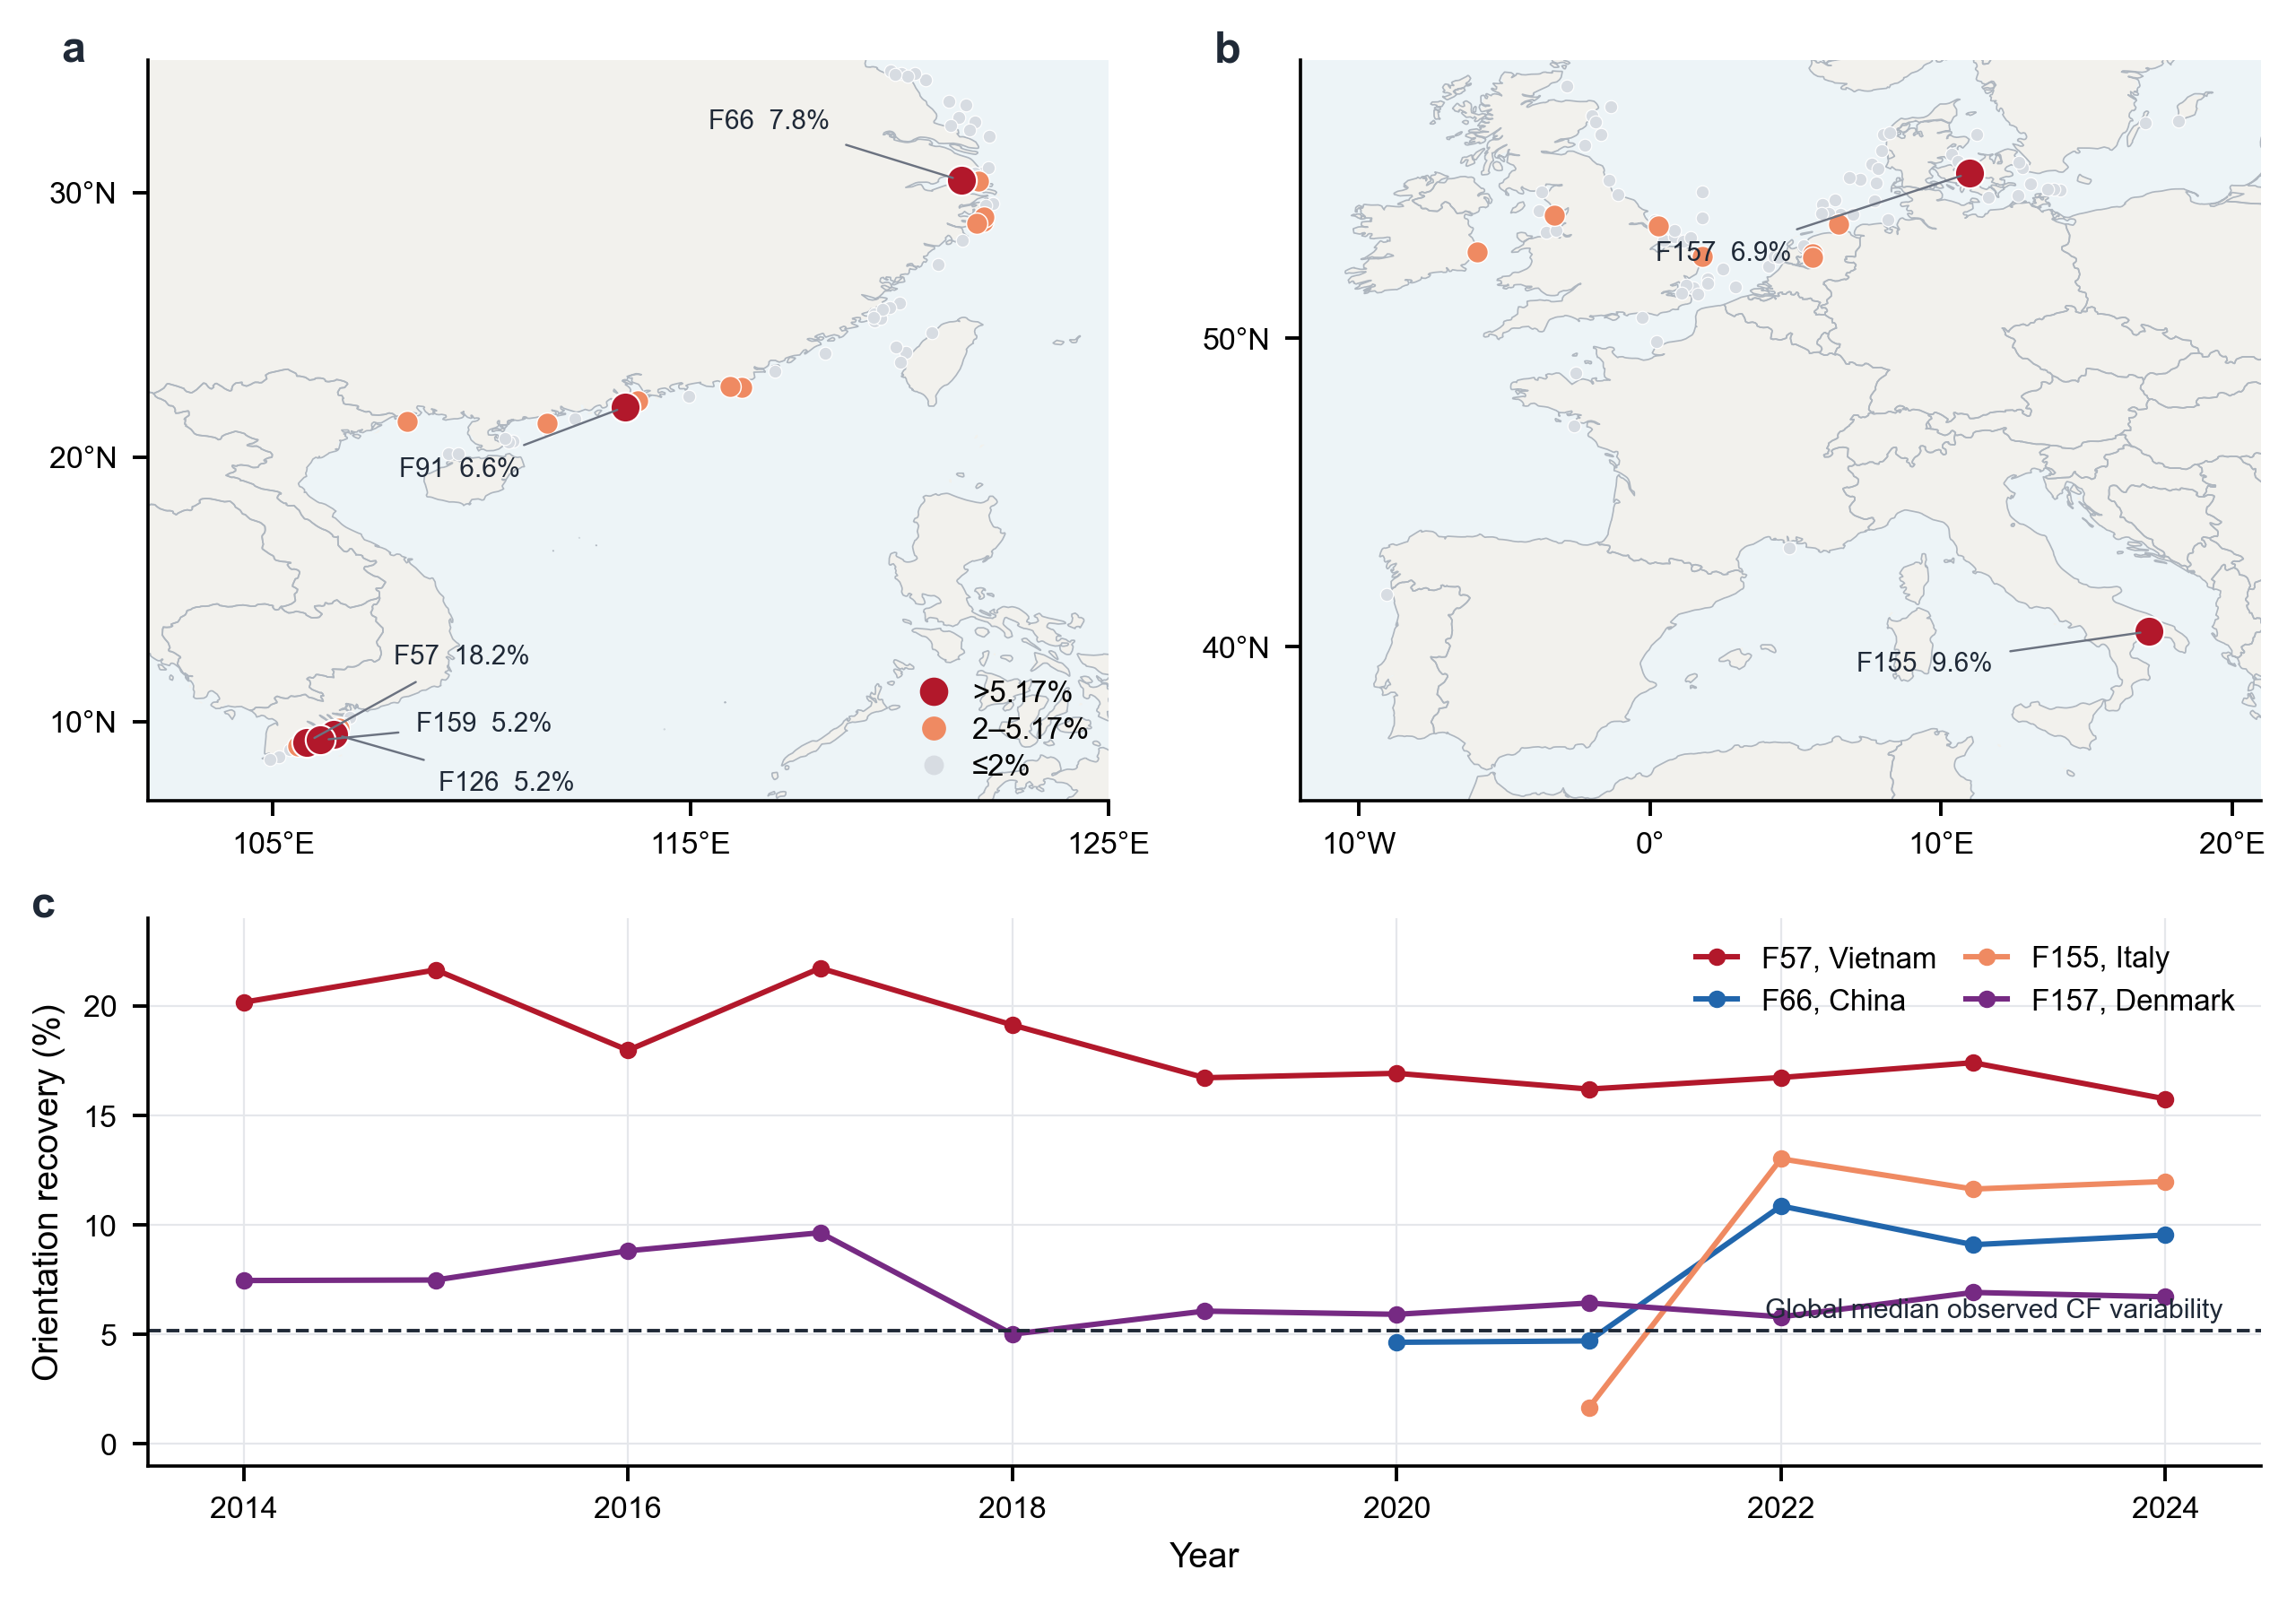

Source code (Python):
"""Spatial distribution and temporal persistence of high orientation recovery."""
from __future__ import annotations

from pathlib import Path

import frykit.plot as fplt
import matplotlib.pyplot as plt
from matplotlib.lines import Line2D
import numpy as np
import pandas as pd

from ne_style import COLORS, apply_style, panel_label, save_figure


HERE = Path(__file__).resolve().parent
REPO = HERE.parents[1]
DERIVED = REPO / "分析材料_几何主导杠杆" / "data_derived"


def prepare_map(ax, extent, xticks, yticks):
    fplt.set_map_ticks(ax, extent, xticks=xticks, yticks=yticks)
    ax.grid(False)
    ax.set_facecolor("#EDF4F7")
    fplt.add_land(ax, facecolor="#F2F1ED", edgecolor="none", zorder=0)
    fplt.add_countries(
        ax,
        facecolor="none",
        edgecolor="#AEB6BF",
        linewidth=0.35,
        zorder=1,
    )


def plot_farms(ax, data, threshold):
    regular = data.loc[data["gain"] <= 2]
    middle = data.loc[(data["gain"] > 2) & (data["gain"] <= threshold)]
    high = data.loc[data["gain"] > threshold]
    ax.scatter(
        regular["centroid_lon"],
        regular["centroid_lat"],
        s=9,
        color=COLORS["light"],
        edgecolor="white",
        linewidth=0.25,
        zorder=2,
    )
    ax.scatter(
        middle["centroid_lon"],
        middle["centroid_lat"],
        s=24,
        color=COLORS["orange"],
        edgecolor="white",
        linewidth=0.3,
        zorder=3,
    )
    ax.scatter(
        high["centroid_lon"],
        high["centroid_lat"],
        s=47,
        color=COLORS["red"],
        edgecolor="white",
        linewidth=0.45,
        zorder=4,
    )


def main() -> None:
    apply_style()
    annual_gain = pd.read_csv(DERIVED / "orientation_gain.csv")
    farm_gain = annual_gain.groupby("farm_id")["gain_pct"].mean().rename("gain")
    metadata = pd.read_csv(DERIVED / "farm_wakeloss_map.csv").set_index("farm_id")
    farms = metadata.join(farm_gain).dropna(subset=["gain"])

    annual_cf = pd.read_csv(
        REPO / "offshore-task2" / "output" / "task2_annual_floris.csv",
        encoding="utf-8-sig",
    )
    annual_cf = annual_cf.loc[annual_cf["wake_model"].eq("gauss")]
    farm_cv = annual_cf.groupby("farm_id")["CF"].agg(
        lambda values: values.std(ddof=0) / values.mean() * 100
        if len(values) >= 5
        else np.nan
    )
    threshold = float(farm_cv.median())

    fig = plt.figure(figsize=(7.2, 5.0), constrained_layout=True)
    grid = fig.add_gridspec(2, 2, height_ratios=[1.15, 0.85])
    ax_a = fig.add_subplot(grid[0, 0])
    ax_b = fig.add_subplot(grid[0, 1])
    ax_c = fig.add_subplot(grid[1, :])

    east_asia = farms.loc[farms["region"].eq("east_asia")]
    prepare_map(ax_a, [102, 125, 7, 35], [105, 115, 125], [10, 20, 30])
    plot_farms(ax_a, east_asia, threshold)
    annotations_a = [
        (57, "F57  18.2%", (20, 18)),
        (126, "F126  5.2%", (24, -13)),
        (159, "F159  5.2%", (22, 2)),
        (66, "F66  7.8%", (-58, 12)),
        (91, "F91  6.6%", (-52, -16)),
    ]
    for farm_id, label, offset in annotations_a:
        row = farms.loc[farm_id]
        ax_a.annotate(
            label,
            (row["centroid_lon"], row["centroid_lat"]),
            xytext=offset,
            textcoords="offset points",
            fontsize=6.1,
            color=COLORS["ink"],
            arrowprops={"arrowstyle": "-", "color": COLORS["grey"], "lw": 0.5},
            zorder=5,
        )
    europe = farms.loc[farms["region"].eq("europe")]
    prepare_map(ax_b, [-12, 21, 35, 59], [-10, 0, 10, 20], [40, 50, 60])
    plot_farms(ax_b, europe, threshold)
    annotations_b = [
        (155, "F155  9.6%", (-67, -9)),
        (157, "F157  6.9%", (-72, -20)),
    ]
    for farm_id, label, offset in annotations_b:
        row = farms.loc[farm_id]
        ax_b.annotate(
            label,
            (row["centroid_lon"], row["centroid_lat"]),
            xytext=offset,
            textcoords="offset points",
            fontsize=6.1,
            color=COLORS["ink"],
            arrowprops={"arrowstyle": "-", "color": COLORS["grey"], "lw": 0.5},
            zorder=5,
        )
    selected = [57, 66, 155, 157]
    line_colours = [COLORS["red"], COLORS["blue"], COLORS["orange"], COLORS["purple"]]
    labels = ["F57, Vietnam", "F66, China", "F155, Italy", "F157, Denmark"]
    for farm_id, colour, label in zip(selected, line_colours, labels):
        block = annual_gain.loc[annual_gain["farm_id"].eq(farm_id)].sort_values("year")
        ax_c.plot(
            block["year"],
            block["gain_pct"],
            marker="o",
            ms=3,
            lw=1.25,
            color=colour,
            label=label,
        )
    ax_c.axhline(threshold, color=COLORS["ink"], ls="--", lw=0.8)
    ax_c.text(
        2024.3,
        threshold + 0.35,
        "Global median observed CF variability",
        ha="right",
        va="bottom",
        fontsize=6.2,
        color=COLORS["ink"],
    )
    ax_c.set_xlim(2013.5, 2024.5)
    ax_c.set_ylim(-1, 24)
    ax_c.set_xlabel("Year")
    ax_c.set_ylabel("Orientation recovery (%)")
    ax_c.legend(loc="upper right", ncol=2, columnspacing=1.0, handlelength=1.4)

    legend = [
        Line2D([], [], marker="o", ls="", color=COLORS["red"], ms=5.5,
               label=f">{threshold:.2f}%"),
        Line2D([], [], marker="o", ls="", color=COLORS["orange"], ms=4.5,
               label=f"2–{threshold:.2f}%"),
        Line2D([], [], marker="o", ls="", color=COLORS["light"], ms=3.5,
               label="≤2%"),
    ]
    ax_a.legend(
        handles=legend,
        loc="lower right",
        handletextpad=0.3,
        labelspacing=0.3,
        borderaxespad=0.25,
    )

    panel_label(ax_a, "a", x=-0.09, y=1.04)
    panel_label(ax_b, "b", x=-0.09, y=1.04)
    panel_label(ax_c, "c", x=-0.055, y=1.06)
    save_figure(fig, HERE / "Fig2_spatial_concentration.png")
    plt.close(fig)
    print(f"threshold={threshold:.6f}, highlighted={int((farms['gain'] > threshold).sum())}")


if __name__ == "__main__":
    main()
